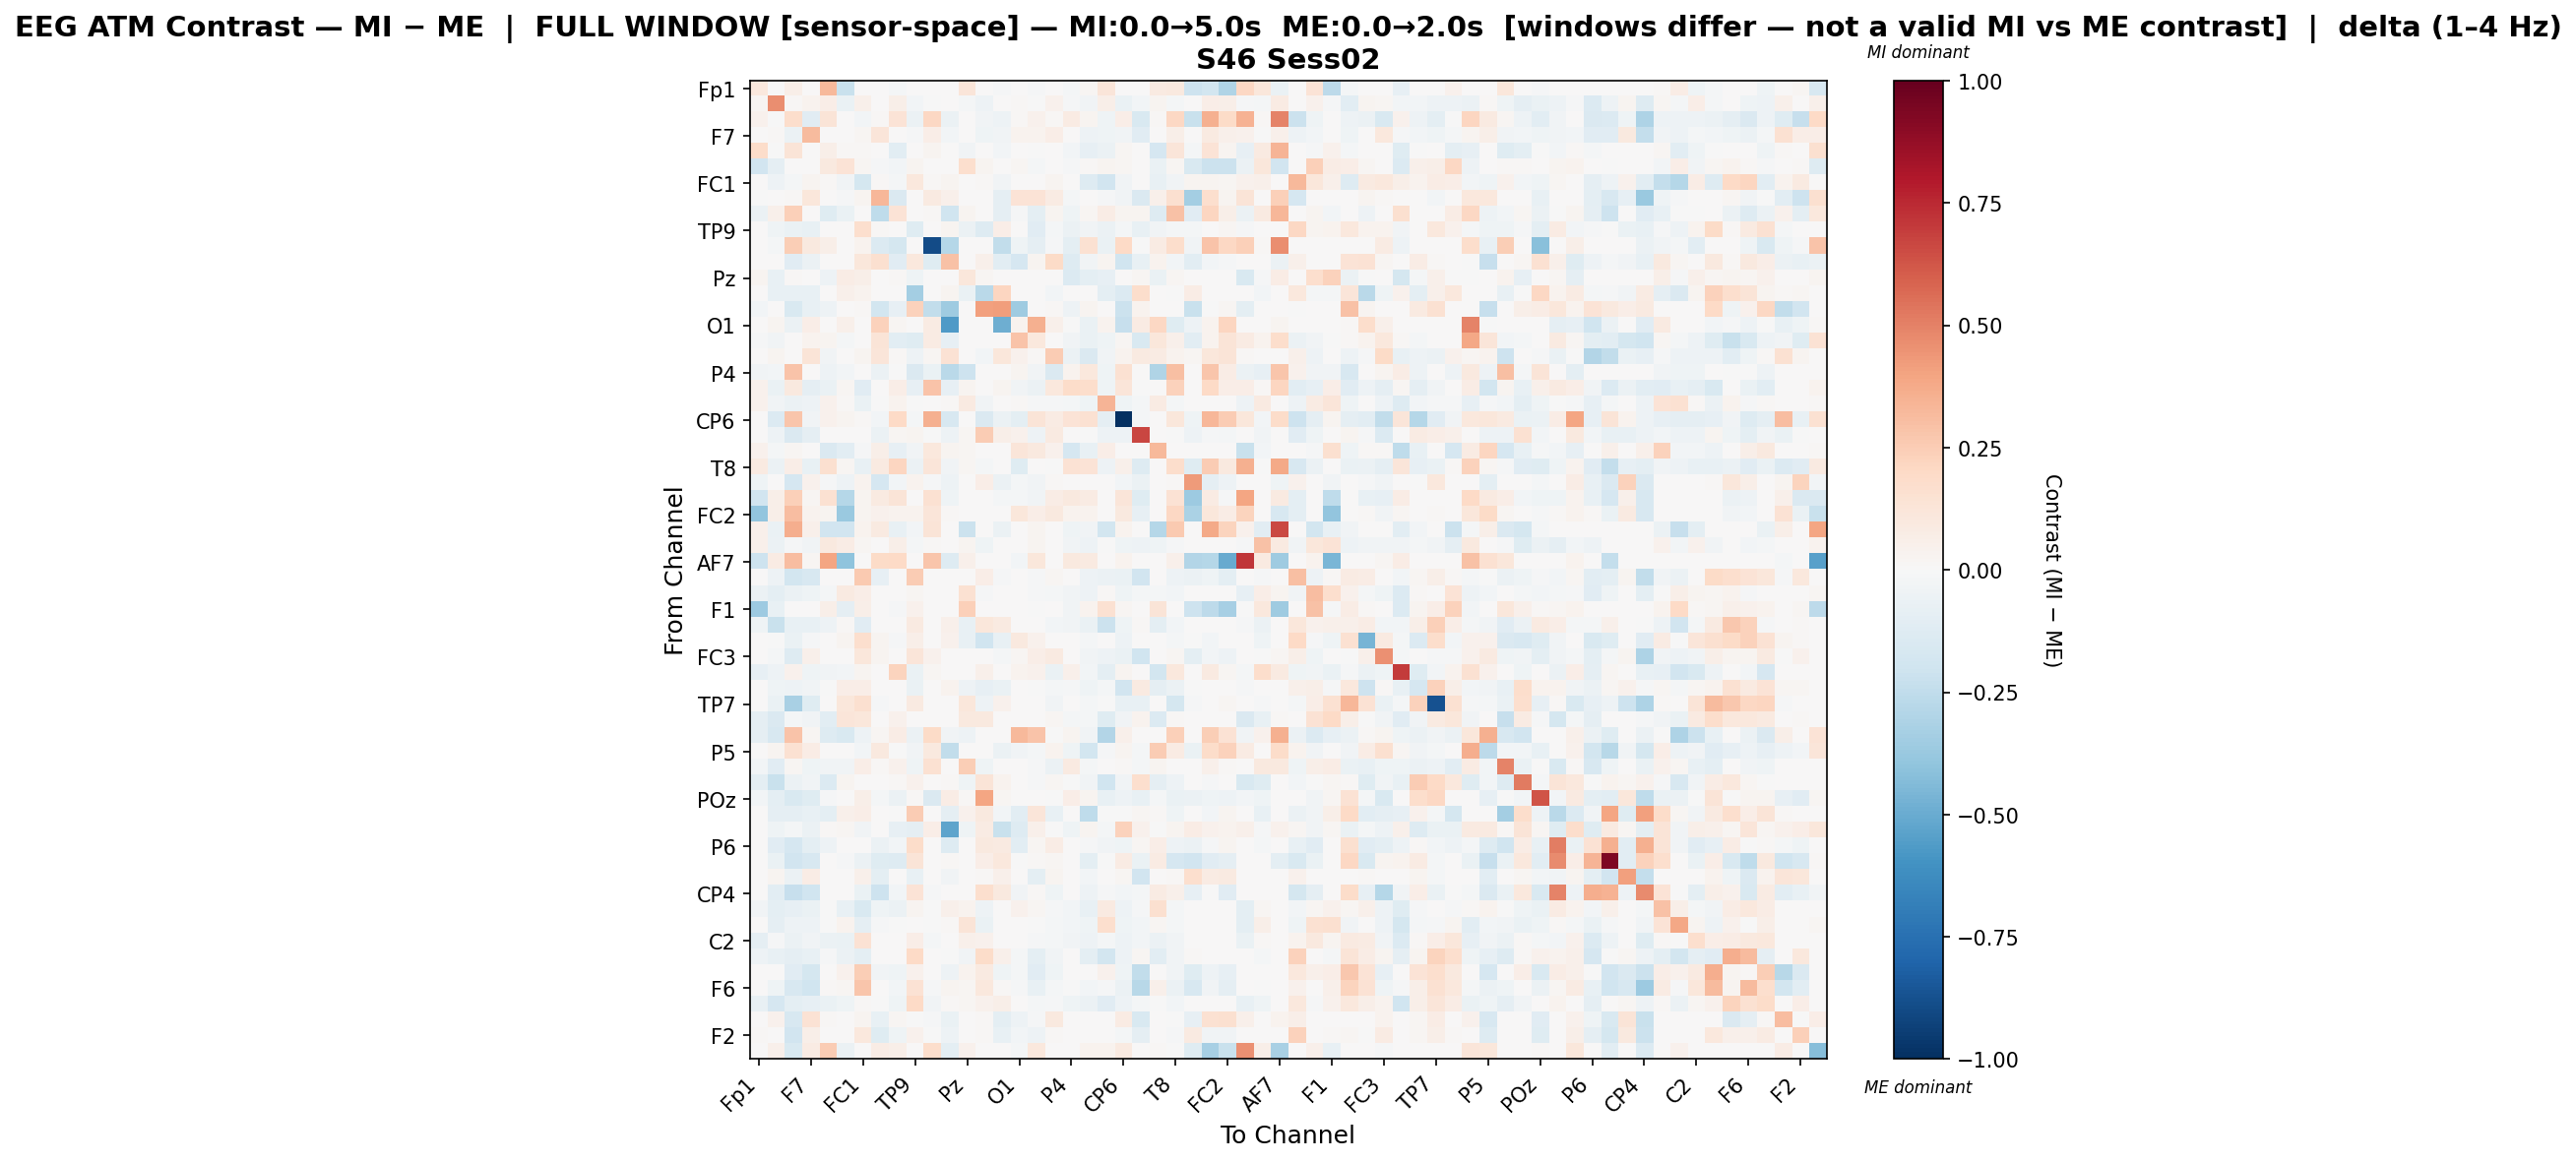

The file beside this chart, header and first rows:
, Fp1, Fz, F3, F7, FT9, FC5, FC1, C3, T7, TP9, CP5, CP1, Pz, P3, P7, O1, Oz, O2, P4, P8, TP10, CP6, CP2
Fp1, 0.1084, -0.001928, 0.05591, 0.0, 0.3263, -0.2212, 0.0, 0.0, -0.01738, 0.0, 0.0, 0.0, 0.125, 0.0, -0.01201, 0.0, -0.01381, 0.0, -0.01611, 0.01805, 0.1246, 0.0, 0.0
Fz, 0.02227, 0.4666, 0.0143, 0.03204, 0.07002, -0.0665, 0.0502, 0.0, 0.05983, -0.02718, -0.004051, 0.0, -0.01613, -0.04999, 0.0, 0.01484, -2.638774489231056e-05, 0.04618, -0.01347, -0.03758, 0.05471, -0.06293, -0.02874
F3, 0.04334, -0.001748, 0.1752, -0.1133, 0.1318, 0.0, -0.0284, 0.01439, 0.1387, -0.0584, 0.2039, -0.0583, 0.005907, -0.03802, -0.05332, 0.009595, 0.04614, 0.01117, 0.0793, 0.02436, -0.04669, 0.06879, -0.1562
F7, 0.0, 0.01527, -0.06095, 0.32, 0.0, 0.0, 0.01626, 0.1203, 0.0, -0.008969, 0.06438, -0.02717, 0.0, -0.0433, -0.03177, 0.03277, 0.03537, 0.0659, 0.0, -0.04715, -0.04317, -0.03496, -0.1171
FT9, 0.1813, -7.816454353334848e-05, 0.1269, 0.0, 0.05477, 0.01435, 0.01257, 0.001781, -0.1072, 0.0, 0.02751, 0.0, -0.03446, 0.0, -0.0244, 0.0, -0.003937, 0.0009248, -0.02858, -0.08209, -0.05985, 0.01692, 0.0
FC5, -0.1893, -0.08739, 0.0, 0.0, 0.09414, 0.1385, 0.02306, -0.008634, -0.0293, 0.0269, 0.002398, 0.0, 0.1646, 0.03019, 0.0, 0.01839, -0.02062, 0.001599, -0.01487, 0.01296, 0.02895, 0.01726, 0.003045
FC1, 0.0, -0.04733, -0.01907, 0.02811, 0.0141, -0.03202, -0.1762, 0.01445, -0.01847, 0.1079, 0.01307, 0.02684, 0.004865, 0.01042, -0.03269, 0.0, 0.003064, 0.02922, 0.0, -0.1294, -0.194, -0.0348, 0.003736
C3, -0.0005993, 0.0, 0.008896, 0.1149, 0.002574, -0.01558, 0.03015, 0.3346, -0.1442, 0.002946, 0.09024, 0.0478, 0.0, 0.0, -0.08806, 0.1401, 0.1398, 0.07863, -0.02137, 0.002132, -0.009877, -0.03903, -0.1475
T7, -0.05755, 0.04812, 0.2395, 0.0, -0.1226, -0.06261, 0.002624, -0.2535, 0.1368, 0.0, 0.009894, -0.2005, 0.02639, 0.0, -0.08819, -0.009683, -0.09519, 0.02798, -0.04037, 0.01762, 0.07606, 0.02452, 0.02976
TP9, 0.0, -0.04487, -0.06473, -0.0765, 0.0, 0.007702, 0.1715, 0.01505, 0.0, -0.1174, 0.0, 0.0292, -0.05904, -0.1257, 0.06484, 0.0, -0.1113, -0.02317, -0.05632, -0.03221, -0.05993, -0.02207, -0.07569
CP5, 0.0, -0.02136, 0.2443, 0.1003, 0.05657, 0.004557, 0.03555, -0.1356, -0.1792, 0.0, -0.8966, -0.2828, 0.0, 0.0, -0.2469, -0.04128, -0.08719, -0.01443, -0.09536, 0.1539, -0.06567, 0.1966, -0.00534
CP1, 0.0, 0.0, -0.1095, -0.05696, 0.0, 0.0, 0.1106, 0.1588, -0.1155, 0.1033, -0.1233, 0.2927, 0.0, 0.0477, -0.1049, -0.165, 0.02567, 0.1915, -0.1277, -0.03195, 0.02975, -0.1955, -0.07411
Pz, 0.02935, -0.07796, 0.009537, 0.0, -0.05132, 0.07321, 0.05504, 0.0, 0.01119, -0.03924, 0.0, 0.0, 0.1113, 0.02195, 0.0, 0.0, 0.0, 0.0, -0.14, -0.09881, -0.08474, 0.0, 0.01846
P3, 0.0, -0.07536, -0.07536, -0.07536, 0.0, 0.04761, 0.03612, 0.0, 0.0, -0.342, 0.0, 0.02546, -0.0631, -0.2718, 0.2154, 0.0, 0.0, -0.02787, 0.0, 0.0, -0.09774, -0.1361, 0.179
P7, -0.02914, 0.0, -0.1532, -0.07768, -0.05019, 0.0, 0.009686, -0.1824, -0.0807, 0.2336, -0.2484, -0.3549, 0.0, 0.409, 0.4187, -0.3566, 0.0, 0.01339, -0.05389, 0.02523, 0.0, -0.2141, 0.03464
O1, 0.0, 0.0305, -0.0553, 0.06338, 0.0, 0.05102, 0.0, 0.2269, 0.01696, 0.0, 0.07834, -0.5685, 0.0, 0.0, -0.4909, 0.03179, 0.3546, 0.04714, -0.006684, -0.06909, 0.03471, -0.2324, 0.08373
Oz, -0.009108, -0.03363, 0.002479, 0.03647, 0.02859, -0.01861, 0.005188, 0.1277, -0.1076, -0.1221, 0.08444, -0.07996, 0.0, 0.0, 0.0, 0.2826, 0.1024, 0.005328, -0.03171, -0.06819, -0.04201, 0.02329, -0.1489
O2, 0.0, 0.02901, 0.001521, 0.1288, -0.03214, 0.003011, 0.02399, 0.1222, 0.01131, -0.04913, 0.02054, 0.1428, 0.0, -0.03013, 0.1107, 0.04165, 0.01094, 0.2514, -0.0603, -0.1454, -0.03371, 0.0335, 0.09215
P4, -0.03338, -0.02708, 0.2884, 0.0, -0.04701, -0.02679, 0.0, -0.06064, -0.005047, -0.1477, -0.06564, -0.271, -0.2093, 0.0, 0.005552, 0.02734, -0.03402, -0.146, 0.034, 0.1054, -0.0391, 0.154, 0.0
P8, 0.04072, -0.06422, 0.1014, -0.09273, -0.06553, 0.02066, -0.1157, 0.005834, 0.06635, -0.08144, 0.2814, -0.08199, 0.03059, 0.0, 0.03075, -0.03216, -0.05862, 0.1031, 0.1857, 0.1763, -0.04578, 0.1249, -0.002186
TP10, 0.04061, -0.0355, -0.0554, -0.05327, 0.04556, 0.01206, -0.06797, -0.003776, 0.03167, -0.006841, 0.001087, 0.01384, 0.0917, -0.03667, 0.0, 0.01266, -0.01478, -0.01347, -0.02181, -0.04094, 0.3366, -0.04296, -0.02339
CP6, 0.0, -0.1381, 0.2805, -0.03639, 0.042, 0.02858, 0.009208, -0.02765, 0.2023, -0.01923, 0.3559, -0.1598, 0.0, -0.1413, -0.06112, -0.09587, 0.1301, 0.07996, 0.1354, 0.1523, -0.08654, -1.0, -0.01765
CP2, 0.0, -0.04978, -0.1431, -0.09272, 0.0, 0.003846, 0.002017, -0.05884, 0.01914, 0.0243, -0.001725, -0.04897, 0.02168, 0.2535, 0.05715, 0.03999, -0.0521, 0.09069, 0.0, -0.002164, -0.04978, -0.05239, 0.6717
C4, 0.04216, -0.01581, 0.01706, 0.0, -0.1408, -0.1023, -0.01256, 0.05743, -0.07995, -0.03505, 0.109, 0.02417, 0.0204, 0.0, 0.0, 0.1194, 0.1004, 0.04326, -0.1654, -0.07398, 0.06322, 0.0, 0.0
T8, 0.09245, -0.05887, 0.06457, -0.07081, 0.1606, 0.02072, -0.07612, 0.08816, 0.214, -0.06205, 0.1208, -0.03315, 0.02288, -0.02117, 0.0035, -0.1173, 0.00314, -0.004691, 0.1426, 0.1364, -0.04798, 0.04892, -0.1282
FT10, -0.04401, 0.0, -0.1688, 0.04266, -0.01116, -0.04747, 0.03273, -0.1643, -0.03037, 0.03227, -0.01155, -0.04908, 0.0, 0.06812, -0.06115, -0.01581, -0.03888, 0.01435, 0.0, 0.0, 0.0, -0.02625, -0.05839
FC6, -0.1942, 0.06009, 0.2418, 0.0224, 0.1496, -0.2867, 0.02481, 0.09234, 0.1293, 0.0, 0.1487, -0.04647, 0.0, 0.0, -0.02293, -0.01756, -0.03391, 0.07332, 0.09694, 0.08534, 0.0, 0.1219, -0.1207
FC2, -0.3924, 0.05593, 0.3072, 0.03482, 0.02923, -0.3729, 0.02432, 0.04642, 0.03647, 0.03206, 0.1221, 0.008825, 0.0, 0.0, 0.007186, 0.1105, 0.06903, 0.09736, 0.03289, 0.03441, 0.0, 0.09644, -0.0855
F4, 0.05291, -0.06324, 0.3653, 0.05198, -0.189, -0.1893, 0.03447, 0.09207, -0.07067, -0.02931, 0.1294, 0.0004056, -0.2143, 0.0, -0.05516, 0.002304, 0.03094, 0.006287, -0.04538, -0.03159, -0.1805, 0.03894, 0.0
F8, 0.05158, -0.06023, -0.01283, -0.03463, 0.09723, 0.07212, 0.01581, 0.0, 0.06084, -0.01695, 0.01037, 0.0, 0.02979, -0.04359, 0.0, 0.001179, 0.02404, 0.004243, -0.03628, -0.05027, -0.006289, -0.041, -0.04736
AF7, -0.2056, 0.08309, 0.31, 0.02081, 0.3926, -0.4012, 0.0, 0.1941, 0.1997, 0.0, 0.2788, -0.1312, 0.05434, 0.0, 0.0, -0.031, 0.1144, 0.0, 0.09376, 0.09264, 0.002004, 0.03462, 0.0
AF3, 0.0, -0.0481, -0.1869, -0.157, 0.0, 0.001905, 0.2649, -0.0833, 0.0, 0.2528, 0.0, 0.005658, 0.003464, 0.06716, -0.008866, 0.0, -0.01562, 0.01781, 0.006754, -0.05081, -0.06142, -0.06319, -0.1911
AFz, -0.05881, -0.09938, -0.05785, -0.0455, -0.01758, 0.08778, 0.06337, 0.0, 0.005606, 0.0161, 0.0, 0.0, 0.154, -0.0122, 0.0, 0.0, -0.01099, -0.02257, -0.03535, -0.05175, 0.007877, -0.04382, -0.02008
F1, -0.367, -0.07493, 0.0, 0.0, 0.06053, -0.09252, 0.06176, 0.0, -0.01328, 0.03962, 0.0, 0.0, 0.2372, 0.004924, 0.0, 0.0, -0.004845, 0.0, -0.03417, 0.03436, 0.1545, 0.01665, 0.0
F5, -0.04171, -0.2189, -0.07758, -0.07575, -0.05376, 0.01175, -0.1169, 0.0, 0.0, 0.08811, 0.0, 0.04869, -0.07785, 0.1097, 0.08848, 0.003847, 0.005569, -0.02999, -0.03619, -0.06404, -0.2179, -0.04633, 0.01117
FT7, 0.0, -0.00202, -0.06817, -0.0114, 0.0, 0.02852, 0.1646, 0.02999, -0.01263, 0.05996, 0.0, 0.04044, -0.07352, -0.1998, -0.07425, 0.09732, 0.04184, 8.951768189823451e-05, 0.0, -0.02117, 0.006551, -0.0541, 0.003899
FC3, 0.0, -0.01885, -0.1302, 0.04807, 0.0, 0.0, 0.1124, 0.02664, 0.0, 0.1204, 0.04549, 0.002945, 0.0, 0.002462, -0.01606, 0.0192, 0.0676, 0.08939, 0.006275, -0.03465, -0.0489, -0.06829, -0.1989
C1, -0.08098, -0.05046, 0.0421, -0.04314, -0.03475, -0.0264, 0.02785, 0.0, 0.2198, -0.06269, 0.01865, 0.0, 0.007266, 0.04975, 0.0, 0.0346, 0.04136, -0.06607, 0.05262, -0.02616, -0.09459, 0.02463, 0.0
C5, 0.0, -0.04009, -0.0533, -0.03547, -0.004352, 0.06983, 0.06329, 0.0, 0.0, -0.06298, 0.0, 0.03539, -0.04708, -0.07893, -0.06862, 0.0, -0.004491, -0.02044, -0.01159, -0.04443, -0.02308, -0.1904, 0.08709
TP7, 0.0, -0.06705, -0.3208, -0.123, 0.0, 0.1097, 0.158, -0.01321, 0.0, 0.09373, 0.0, 0.001214, 0.1111, -0.0469, 0.04495, 0.001192, 0.0006811, -0.03427, 0.0, -0.01772, -0.00228, -0.07142, -0.07228
CP3, -0.09033, -0.143, -0.02063, -0.03434, -0.1068, 0.1217, 0.1097, 0.0, 0.04471, 0.001161, 0.0, 0.0, 0.09907, 0.09792, 0.0, 0.0, 0.0, 0.01755, -0.02323, -0.02197, -0.123, -0.03434, 0.03493
P1, -0.08972, -0.1618, 0.2817, 0.01673, -0.1293, -0.1549, -0.05325, 0.01674, 0.07713, -0.05979, 0.1935, -0.03426, -0.05451, 0.0, 0.0, 0.3263, 0.285, -0.004368, 0.02715, -0.03832, -0.2965, 0.04709, 0.0
P5, 0.0, 0.02452, 0.1507, 0.07097, 0.007709, 0.0, -0.02832, 0.09983, -0.004676, -0.03456, 0.09994, -0.2475, 0.0, 0.0, -0.062, -0.03621, -0.01628, 0.03727, -0.04217, -0.1852, -0.009224, 0.03061, -0.01649
PO7, -0.02443, -0.1129, 0.01633, -0.04256, -0.03332, -0.03662, 0.06381, 0.008305, 0.04406, -0.04161, 0.1488, 0.0, 0.2438, -0.04003, 0.0, 0.0, -0.009696, -0.05701, 0.08889, -0.02289, 0.006882, 0.0125, -0.02302
PO3, -0.09582, -0.2263, -0.06094, -0.03793, -0.1361, 0.02345, 0.006529, 0.0, 0.01074, 0.04455, 0.0, 0.01117, -0.0415, 0.1306, 0.03859, 0.0, -0.008395, 0.01746, -0.004757, -0.03694, -0.2002, -0.03852, 0.1669
POz, -0.02365, -0.09466, -0.1515, -0.1211, -0.01419, 0.007378, 0.06049, -0.02244, -0.05595, 0.0141, -0.1441, 0.07403, 0.00869, 0.3916, 0.02174, 0.0, 0.0, -0.002255, 0.06548, 0.02748, -0.0737, -0.04813, -0.0719
PO4, 0.0, -0.09035, -0.09035, -0.07392, -0.09807, 0.04858, 0.06534, 0.0, -0.004518, 0.2567, 0.0, -0.09119, 0.04208, 0.09587, -0.02616, -0.1068, 0.1179, -0.07062, 0.0, -0.2501, -0.007608, -0.004973, 0.01606
PO8, 0.0, -0.04576, -0.01944, -0.06154, 0.00956, 0.02247, -0.03405, 0.0, -0.08529, -0.08699, 0.06617, -0.5263, -0.0422, 0.08207, -0.2211, -0.1267, 0.0481, -0.003851, -0.04479, 0.02964, -0.02281, 0.2268, 0.0467
P6, 0.0, -0.1151, -0.1647, -0.09918, -0.05184, 0.0, 0.001511, -0.05518, -0.02585, 0.1855, 0.0, -0.128, 0.0, 0.09726, 0.08901, -0.1078, 0.01594, 0.0725, 0.0, -0.007841, -0.03838, -0.04203, 0.0204
P2, 0.0, -0.06457, -0.1932, -0.1622, 0.004595, -0.0139, -0.06194, -0.1193, -0.129, 0.1306, 0.001969, 0.01471, 0.0, 0.06252, 0.1034, -0.002148, 0.01532, 0.01894, 0.0, -0.09533, -0.002176, 0.08262, -0.06872
CPz, 0.0, 0.03022, -0.06182, 0.07596, 0.0, 0.0, 0.05434, -0.09404, 0.0, -0.07801, 0.0, -0.03427, 0.0, 0.01284, 0.04965, 0.0, -0.09721, 0.0268, 0.0, -0.02433, 0.0, 0.01685, -0.1932
CP4, 0.0, -0.103, -0.2335, -0.2017, 0.0, 0.0, -0.06373, -0.205, -0.03015, 0.1337, -0.01346, 0.004951, 0.0, 0.1705, 0.09875, -0.03332, 0.01419, -0.04026, 0.0, -0.04744, -0.01226, -0.02557, -0.02224
TP8, -0.03813, -0.09479, -0.08097, -0.07009, -2.763327415109707e-05, -0.07624, -0.1521, -0.04313, -0.06059, 0.02727, -0.004282, 0.05198, 0.03827, -0.05147, 0.0, 0.0433, 0.01962, -0.007961, -0.02688, -0.07232, 0.09366, -0.05327, -0.009545
C6, 0.001153, -0.09029, -0.05187, -0.05001, -0.00195, 0.0385, -0.08668, -0.007942, -0.004716, 0.005822, -0.00247, 0.01168, 0.1326, -0.06427, 0.0, 0.0, -0.007527, -0.01885, -0.02745, -0.04522, 0.1673, -0.04387, -0.02388
C2, -0.09028, -0.0106, -0.05765, -0.03267, -0.05594, -0.06352, 0.1462, 0.0, 0.006698, 0.0701, -0.0195, 0.001436, 0.04819, 0.03961, 0.0, 0.0, -0.01361, -0.02252, -0.03158, -0.05446, -0.02078, -0.05289, -0.02879
FC4, -0.05317, -0.07754, -0.0933, -0.07455, -0.008181, -0.05584, -0.09652, 0.004866, 0.0, 0.197, 0.0, -0.005817, -0.03691, 0.1825, 0.05324, -0.01677, -0.09548, -0.03384, 0.0, -0.0947, -0.1861, -0.05184, 0.02144
FT8, 0.0, 0.0, -0.1128, -0.1722, 0.0, 0.0403, 0.246, -0.03281, -0.0392, 0.0462, 0.0, -0.05106, 0.03899, 0.09331, -0.04371, -0.02086, -0.1129, -0.04558, 0.0, 0.0, 0.04199, -0.04596, -0.2473
F6, 0.005777, -0.04604, -0.1604, -0.2009, 0.008887, 0.01622, 0.2743, 0.006832, -0.02386, 0.1469, -0.01432, 0.02389, 0.02222, 0.1085, 0.009192, -0.01199, -0.07415, -0.01802, -0.0004333, -0.02491, -0.01388, -0.0548, -0.2751
AF8, -0.07673, -0.1641, -0.09382, -0.08126, -0.06475, -0.04101, 0.009394, -0.006933, -0.03928, 0.1976, -0.03596, 0.008732, 0.01726, 0.04521, 0.0606, 7.449728107607818e-06, -0.02336, -0.01227, -0.04331, -0.05849, -0.1107, -0.05092, -0.02019
AF4, 0.0, 0.04494, -0.1578, 0.1467, 0.01419, 0.0, 0.02888, -0.07791, 0.02037, -0.00736, -0.01203, -0.06872, 0.0, 0.00815, -0.1004, -0.04857, -0.009072, 0.09706, 0.0, 0.0, 0.0, 0.0806, -0.1489
... 2 more rows
